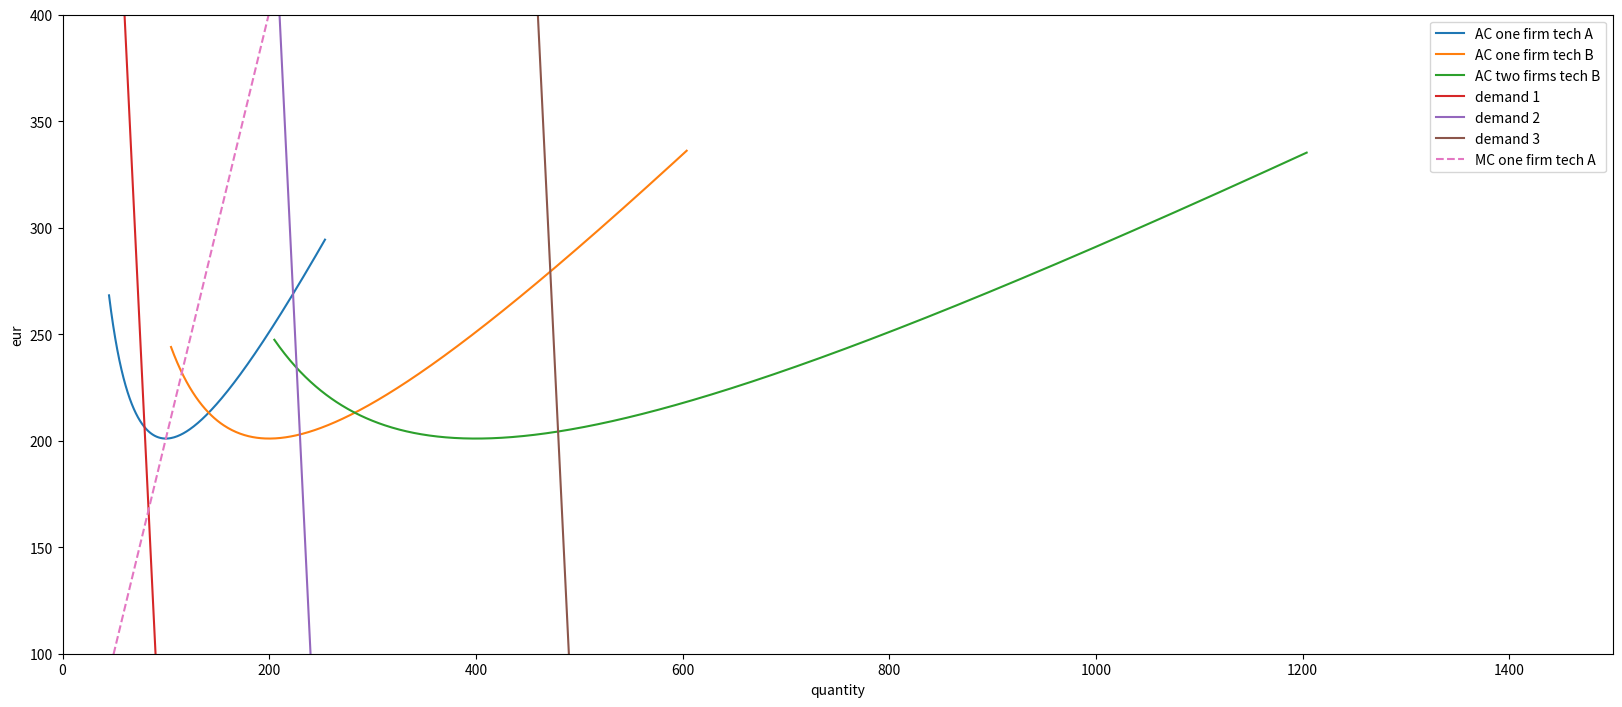

Here is the Python script that generated this plot:
# subadd.py
# subadditivity numerical example with plot
# python 3.7

__author__ = "Michael Wood"
__email__ = "woodjmichael@gmail.com"
__license__ = "GPL"
__version__ = "1.0"


import matplotlib.pyplot as plt
import numpy as np
import sys

#
L = 1500

# cost curve coefficients
a = 1
b = 1
c = 10000

# way to create different "tech" (cost curves) s.t. min(AC) is the same
k = 2

#
# Cost, Average Cost, Marginal Cost
#

# quantity
q = np.arange(5,L)

Ca = a*q**2 + b*q + c                       # tech A
Cb = (a/k)*q**2 + b*q + c*k                 # tech B
Cb2 = 2*((a/k)*(q/2)**2 + b*(q/2) + c*k)    # two firms with tech B

ACa = Ca/q
ACb = Cb/q
ACb2 = Cb2/q

MCa = 2*a*q + b


#
# Plots
#

fig, ax1 = plt.subplots(figsize=(20,8.3))

ax1.plot(q[40:250], ACa[40:250], label='AC one firm tech A')
ax1.plot(q[100:600], ACb[100:600], label='AC one firm tech B')
ax1.plot(q[200:1200], ACb2[200:1200], label='AC two firms tech B')

ax1.plot(q,-10*q+1000,label='demand 1')
ax1.plot(q,-10*q+2500,label='demand 2')
ax1.plot(q,-10*q+5000,label='demand 3')

ax1.plot(q,MCa,'--',label='MC one firm tech A')

ax1.set_xlim(0,L)
ax1.set_ylim(100,400)
ax1.set_xlabel('quantity')
ax1.set_ylabel('eur')

leg = ax1.legend();

plt.show()
